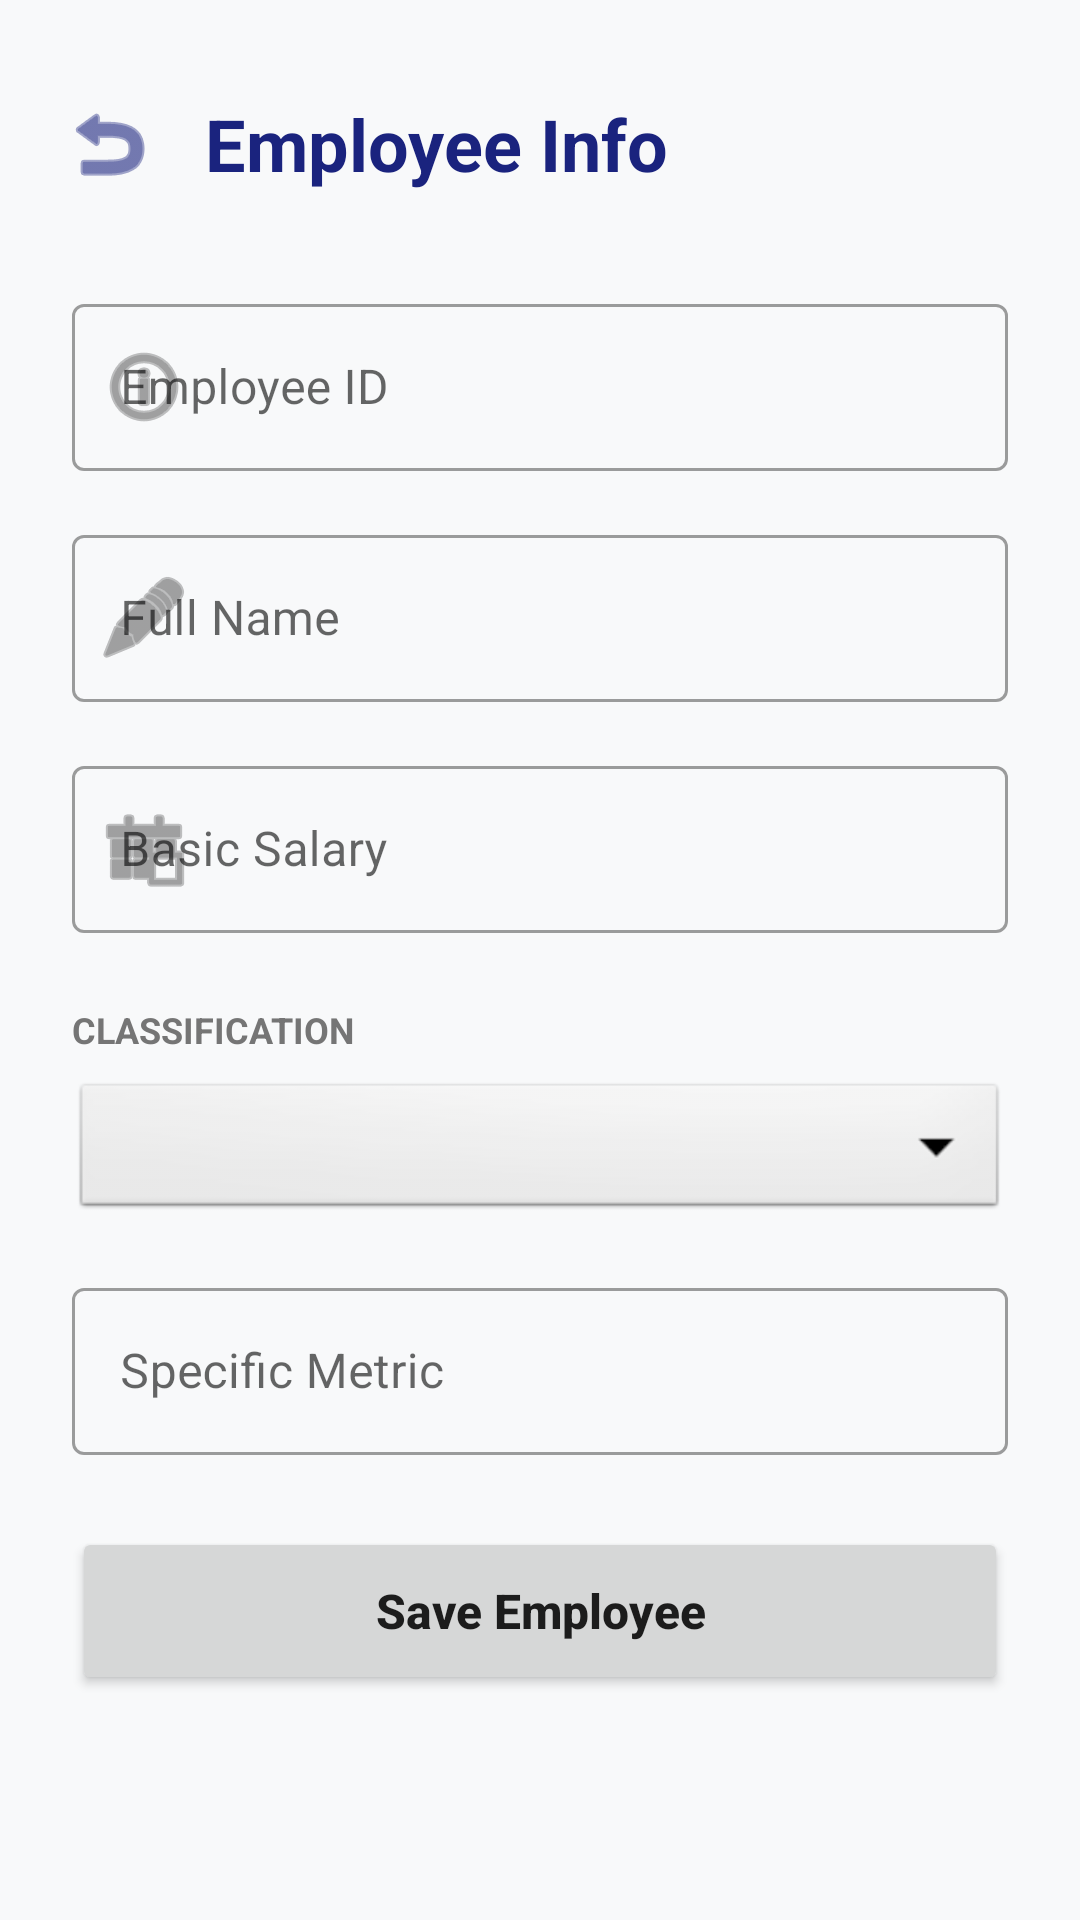

Android layout source for this screen:
<!-- AndroidManifest.xml: application theme Theme.MyApplication -->
<!-- res/layout/activity_employee_form.xml -->
<?xml version="1.0" encoding="utf-8"?>
<ScrollView xmlns:android="http://schemas.android.com/apk/res/android"
    xmlns:app="http://schemas.android.com/apk/res-auto"
    android:layout_width="match_parent"
    android:layout_height="match_parent"
    android:background="@color/background"
    android:fitsSystemWindows="true">

    <LinearLayout
        android:layout_width="match_parent"
        android:layout_height="wrap_content"
        android:orientation="vertical"
        android:padding="24dp">

        <LinearLayout
            android:layout_width="match_parent"
            android:layout_height="wrap_content"
            android:orientation="horizontal"
            android:gravity="center_vertical"
            android:layout_marginBottom="24dp">

            <ImageButton
                android:id="@+id/btnBack"
                android:layout_width="48dp"
                android:layout_height="48dp"
                android:background="?attr/selectableItemBackgroundBorderless"
                android:src="@android:drawable/ic_menu_revert"
                android:contentDescription="Back"
                android:layout_marginStart="-12dp"
                android:layout_marginEnd="8dp"
                app:tint="@color/primary"/>

            <TextView
                android:id="@+id/tvFormTitle"
                android:layout_width="wrap_content"
                android:layout_height="wrap_content"
                android:text="Employee Info"
                android:textSize="24sp"
                android:textStyle="bold"
                android:textColor="@color/primary" />
        </LinearLayout>

        <com.google.android.material.textfield.TextInputLayout
            style="@style/Widget.MaterialComponents.TextInputLayout.OutlinedBox"
            android:layout_width="match_parent"
            android:layout_height="wrap_content"
            android:layout_marginBottom="16dp"
            app:startIconDrawable="@android:drawable/ic_menu_info_details">

            <com.google.android.material.textfield.TextInputEditText
                android:id="@+id/etId"
                android:layout_width="match_parent"
                android:layout_height="wrap_content"
                android:hint="Employee ID"
                android:inputType="text" />
        </com.google.android.material.textfield.TextInputLayout>

        <com.google.android.material.textfield.TextInputLayout
            style="@style/Widget.MaterialComponents.TextInputLayout.OutlinedBox"
            android:layout_width="match_parent"
            android:layout_height="wrap_content"
            android:layout_marginBottom="16dp"
            app:startIconDrawable="@android:drawable/ic_menu_edit">

            <com.google.android.material.textfield.TextInputEditText
                android:id="@+id/etName"
                android:layout_width="match_parent"
                android:layout_height="wrap_content"
                android:hint="Full Name"
                android:inputType="textPersonName" />
        </com.google.android.material.textfield.TextInputLayout>

        <com.google.android.material.textfield.TextInputLayout
            style="@style/Widget.MaterialComponents.TextInputLayout.OutlinedBox"
            android:layout_width="match_parent"
            android:layout_height="wrap_content"
            android:layout_marginBottom="16dp"
            app:startIconDrawable="@android:drawable/ic_menu_today">

            <com.google.android.material.textfield.TextInputEditText
                android:id="@+id/etBasicSalary"
                android:layout_width="match_parent"
                android:layout_height="wrap_content"
                android:hint="Basic Salary"
                android:inputType="numberDecimal" />
        </com.google.android.material.textfield.TextInputLayout>

        <TextView
            android:layout_width="match_parent"
            android:layout_height="wrap_content"
            android:text="Classification"
            android:textSize="12sp"
            android:textAllCaps="true"
            android:textStyle="bold"
            android:textColor="@color/text_secondary"
            android:layout_marginTop="8dp"
            android:layout_marginBottom="8dp" />

        <Spinner
            android:id="@+id/spEmployeeType"
            android:layout_width="match_parent"
            android:layout_height="wrap_content"
            android:layout_marginBottom="16dp"
            android:minHeight="48dp"
            android:background="@android:drawable/btn_dropdown" />

        <com.google.android.material.textfield.TextInputLayout
            android:id="@+id/tilDynamic"
            style="@style/Widget.MaterialComponents.TextInputLayout.OutlinedBox"
            android:layout_width="match_parent"
            android:layout_height="wrap_content"
            android:layout_marginBottom="24dp">

            <com.google.android.material.textfield.TextInputEditText
                android:id="@+id/etDynamic"
                android:layout_width="match_parent"
                android:layout_height="wrap_content"
                android:hint="Specific Metric"
                android:inputType="numberDecimal" />
        </com.google.android.material.textfield.TextInputLayout>

        <Button
            android:id="@+id/btnSave"
            android:layout_width="match_parent"
            android:layout_height="56dp"
            android:text="Save Employee"
            android:textAllCaps="false"
            android:textSize="16sp"
            android:textStyle="bold"
            app:cornerRadius="8dp" />

    </LinearLayout>
</ScrollView>
<!-- resources referenced by this layout -->
<resources>
  <color name="background">#F8F9FA</color>
  <color name="primary">#1A237E</color>
  <color name="text_secondary">#757575</color>
  <style name="Theme.MyApplication" parent="Theme.MaterialComponents.Light.NoActionBar">
          
          <item name="colorPrimary">@color/primary</item>
          <item name="colorPrimaryVariant">@color/primary_variant</item>
          <item name="colorOnPrimary">@color/on_primary</item>
          
          <item name="colorSecondary">@color/secondary</item>
          <item name="colorSecondaryVariant">@color/secondary</item>
          <item name="colorOnSecondary">@color/on_secondary</item>
          
          <item name="android:statusBarColor">?attr/colorPrimaryVariant</item>
          
          <item name="android:windowBackground">@color/background</item>
          <item name="windowActionBar">false</item>
          <item name="windowNoTitle">true</item>
      </style>
  <color name="primary_variant">#000051</color>
  <color name="on_primary">#FFFFFF</color>
  <color name="secondary">#3F51B5</color>
  <color name="on_secondary">#FFFFFF</color>
</resources>
